Labelled photos from "Classifying-PET-Bottles", an image-classification folder in catherinedaou/Classifying-PET-Bottles. The possible labels are: bottle 1000 ml, bottle 1500 ml, bottle 2000 ml, bottle 250 ml, bottle 330 ml, bottle 500 ml.

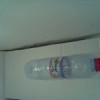
Label: bottle 500 ml

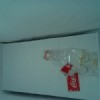
Label: bottle 330 ml

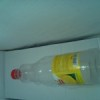
Label: bottle 1000 ml

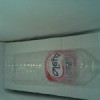
Label: bottle 1500 ml

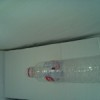
Label: bottle 500 ml

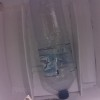
Label: bottle 2000 ml
